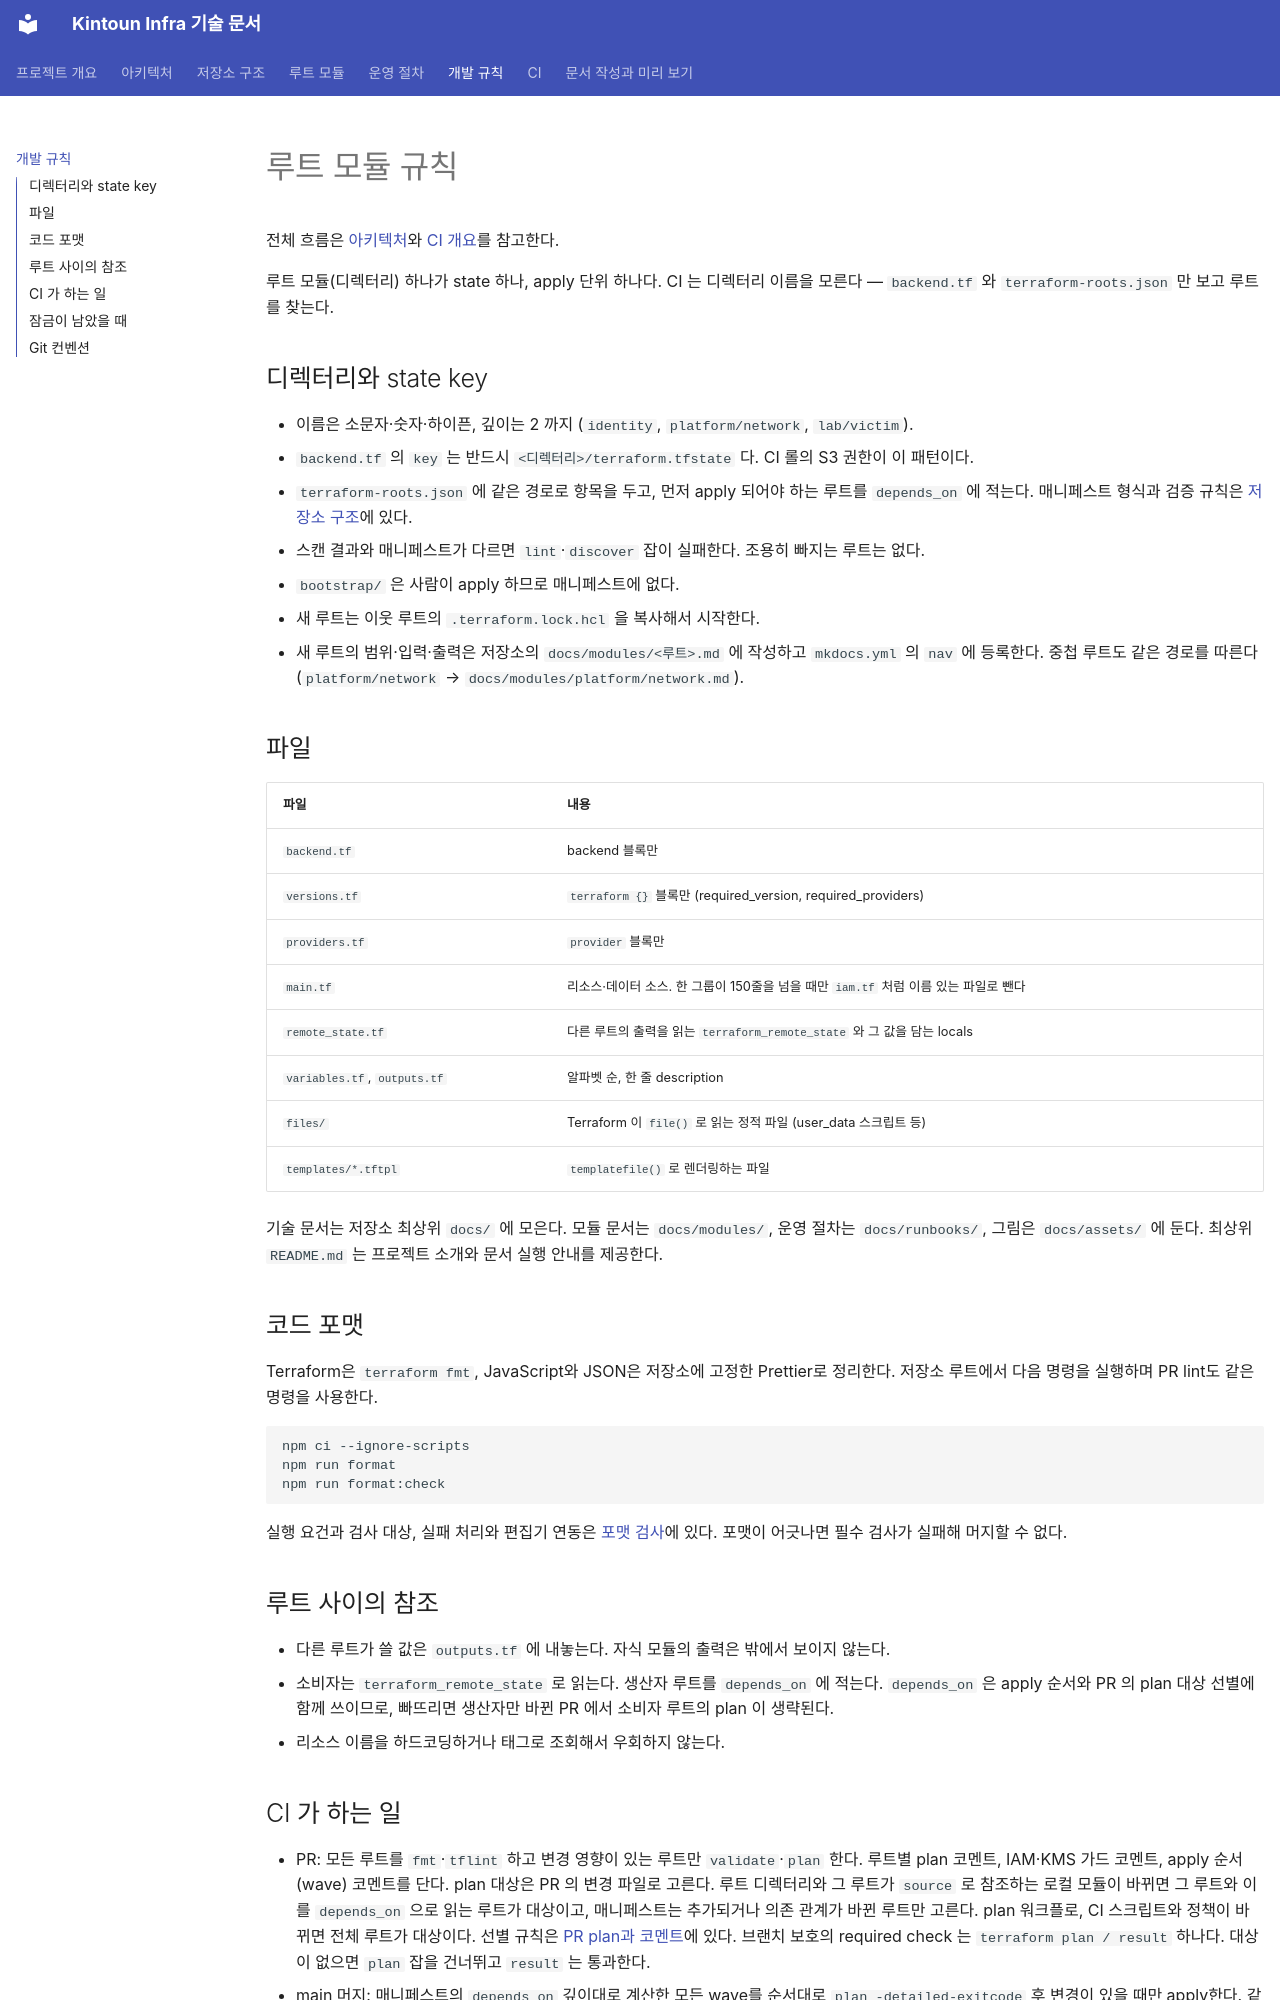

repository: kintoun-secops/kintoun-infra · page: conventions/index.html · generator: mkdocs

# 루트 모듈 규칙

전체 흐름은 [아키텍처](architecture.md)와 [CI 개요](ci/index.md)를 참고한다.

루트 모듈(디렉터리) 하나가 state 하나, apply 단위 하나다. CI 는 디렉터리 이름을 모른다 —
`backend.tf` 와 `terraform-roots.json` 만 보고 루트를 찾는다.

## 디렉터리와 state key

- 이름은 소문자·숫자·하이픈, 깊이는 2 까지 (`identity`, `platform/network`, `lab/victim`).
- `backend.tf` 의 `key` 는 반드시 `<디렉터리>/terraform.tfstate` 다. CI 롤의 S3 권한이 이 패턴이다.
- `terraform-roots.json` 에 같은 경로로 항목을 두고, 먼저 apply 되어야 하는 루트를 `depends_on` 에 적는다.
  매니페스트 형식과 검증 규칙은 [저장소 구조](structure.md#루트-매니페스트-작성)에 있다.
- 스캔 결과와 매니페스트가 다르면 `lint`·`discover` 잡이 실패한다. 조용히 빠지는 루트는 없다.
- `bootstrap/` 은 사람이 apply 하므로 매니페스트에 없다.
- 새 루트는 이웃 루트의 `.terraform.lock.hcl` 을 복사해서 시작한다.
- 새 루트의 범위·입력·출력은 저장소의 `docs/modules/<루트>.md` 에 작성하고
  `mkdocs.yml` 의 `nav` 에 등록한다. 중첩 루트도 같은 경로를 따른다
  (`platform/network` → `docs/modules/platform/network.md`).

## 파일

| 파일 | 내용 |
| --- | --- |
| `backend.tf` | backend 블록만 |
| `versions.tf` | `terraform {}` 블록만 (required_version, required_providers) |
| `providers.tf` | `provider` 블록만 |
| `main.tf` | 리소스·데이터 소스. 한 그룹이 150줄을 넘을 때만 `iam.tf` 처럼 이름 있는 파일로 뺀다 |
| `remote_state.tf` | 다른 루트의 출력을 읽는 `terraform_remote_state` 와 그 값을 담는 locals |
| `variables.tf`, `outputs.tf` | 알파벳 순, 한 줄 description |
| `files/` | Terraform 이 `file()` 로 읽는 정적 파일 (user_data 스크립트 등) |
| `templates/*.tftpl` | `templatefile()` 로 렌더링하는 파일 |

기술 문서는 저장소 최상위 `docs/` 에 모은다. 모듈 문서는 `docs/modules/`,
운영 절차는 `docs/runbooks/`, 그림은 `docs/assets/` 에 둔다.
최상위 `README.md` 는 프로젝트 소개와 문서 실행 안내를 제공한다.

## 코드 포맷

Terraform은 `terraform fmt`, JavaScript와 JSON은 저장소에 고정한 Prettier로 정리한다.
저장소 루트에서 다음 명령을 실행하며 PR lint도 같은 명령을 사용한다.

```bash
npm ci --ignore-scripts
npm run format
npm run format:check
```

실행 요건과 검사 대상, 실패 처리와 편집기 연동은 [포맷 검사](ci/format.md)에 있다.
포맷이 어긋나면 필수 검사가 실패해 머지할 수 없다.

## 루트 사이의 참조

- 다른 루트가 쓸 값은 `outputs.tf` 에 내놓는다. 자식 모듈의 출력은 밖에서 보이지 않는다.
- 소비자는 `terraform_remote_state` 로 읽는다. 생산자 루트를 `depends_on` 에 적는다.
  `depends_on` 은 apply 순서와 PR 의 plan 대상 선별에 함께 쓰이므로, 빠뜨리면 생산자만 바뀐 PR 에서 소비자 루트의 plan 이 생략된다.
- 리소스 이름을 하드코딩하거나 태그로 조회해서 우회하지 않는다.
